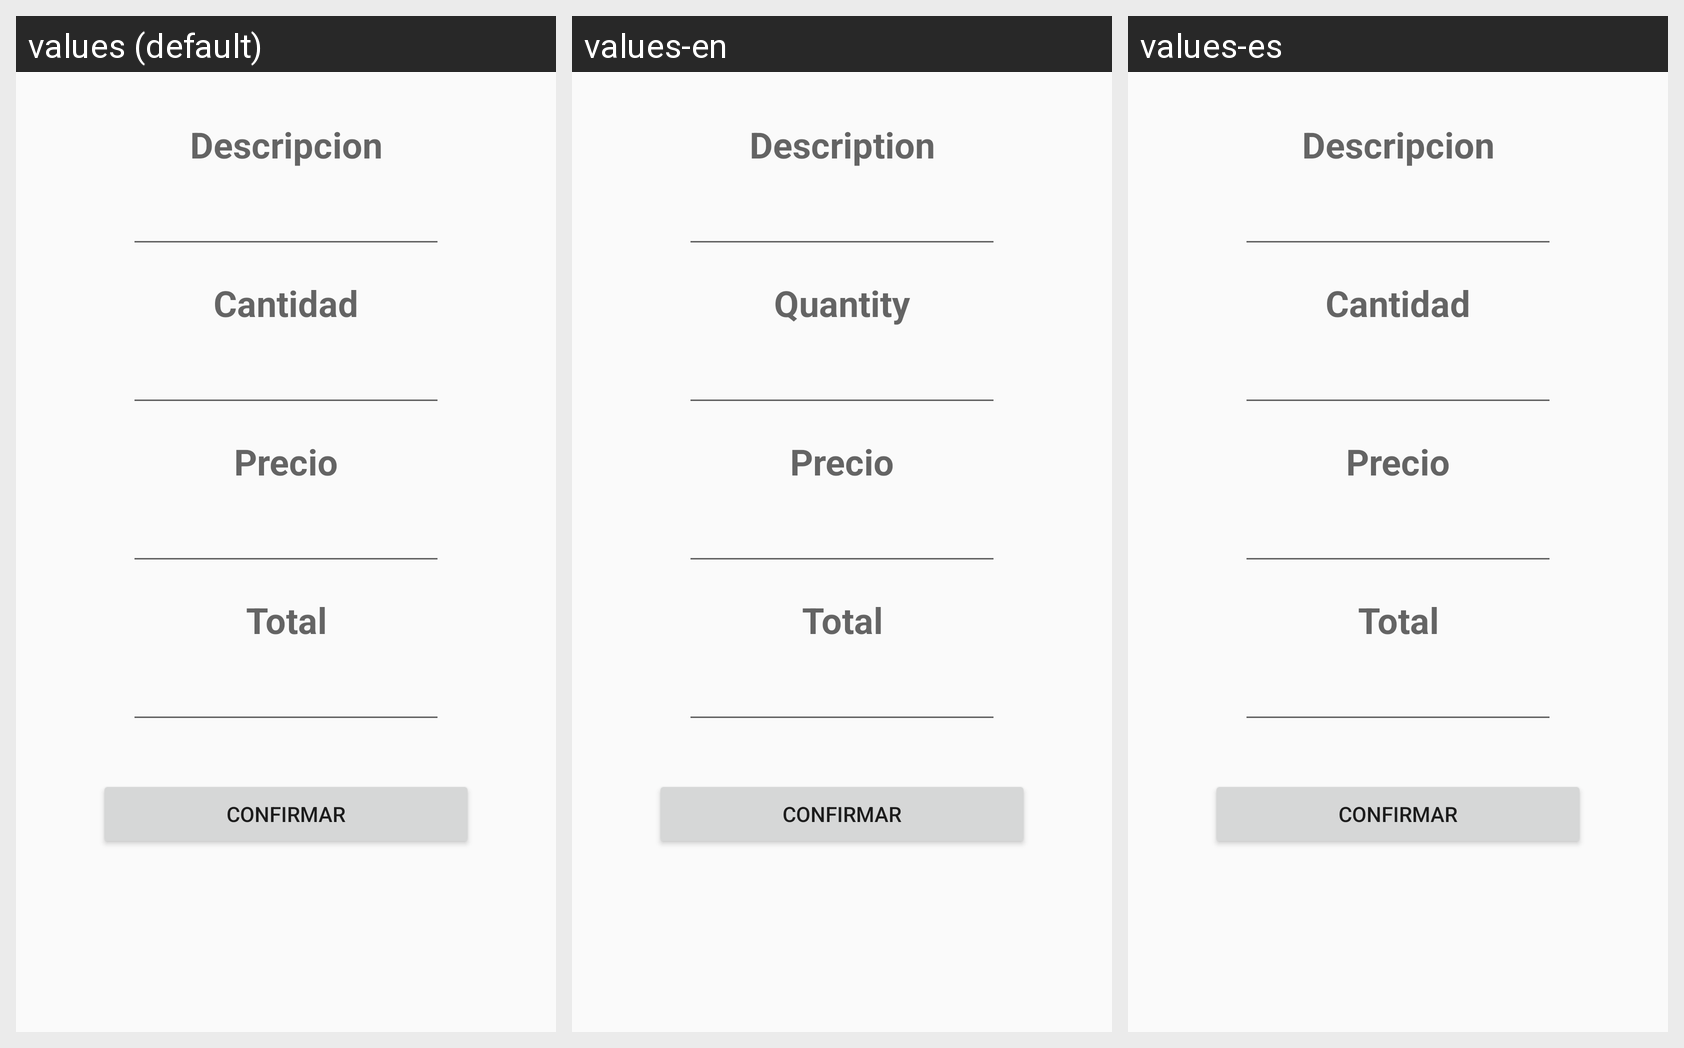

Locale-by-locale string values for the Android screen shown in this grid:
Android screen res/layout/activity_details_managed.xml rendered under 3 locales, left to right: values (default), values-en, values-es. Device: Nexus 5 (rendered at 1080×1920; each locale shown at half size, 540×960, under a caption strip naming it); theme AppTheme.
Strings drawn on this screen, with the default value and each locale's value (text and hints the layout hard-codes appear in the picture but are not listed):

Descripcion_producto
  values: Descripcion
  values-en: Description
  values-es: Descripcion  [not translated; the default value is used]

Cantidad_producto
  values: Cantidad
  values-en: Quantity
  values-es: Cantidad  [not translated; the default value is used]
